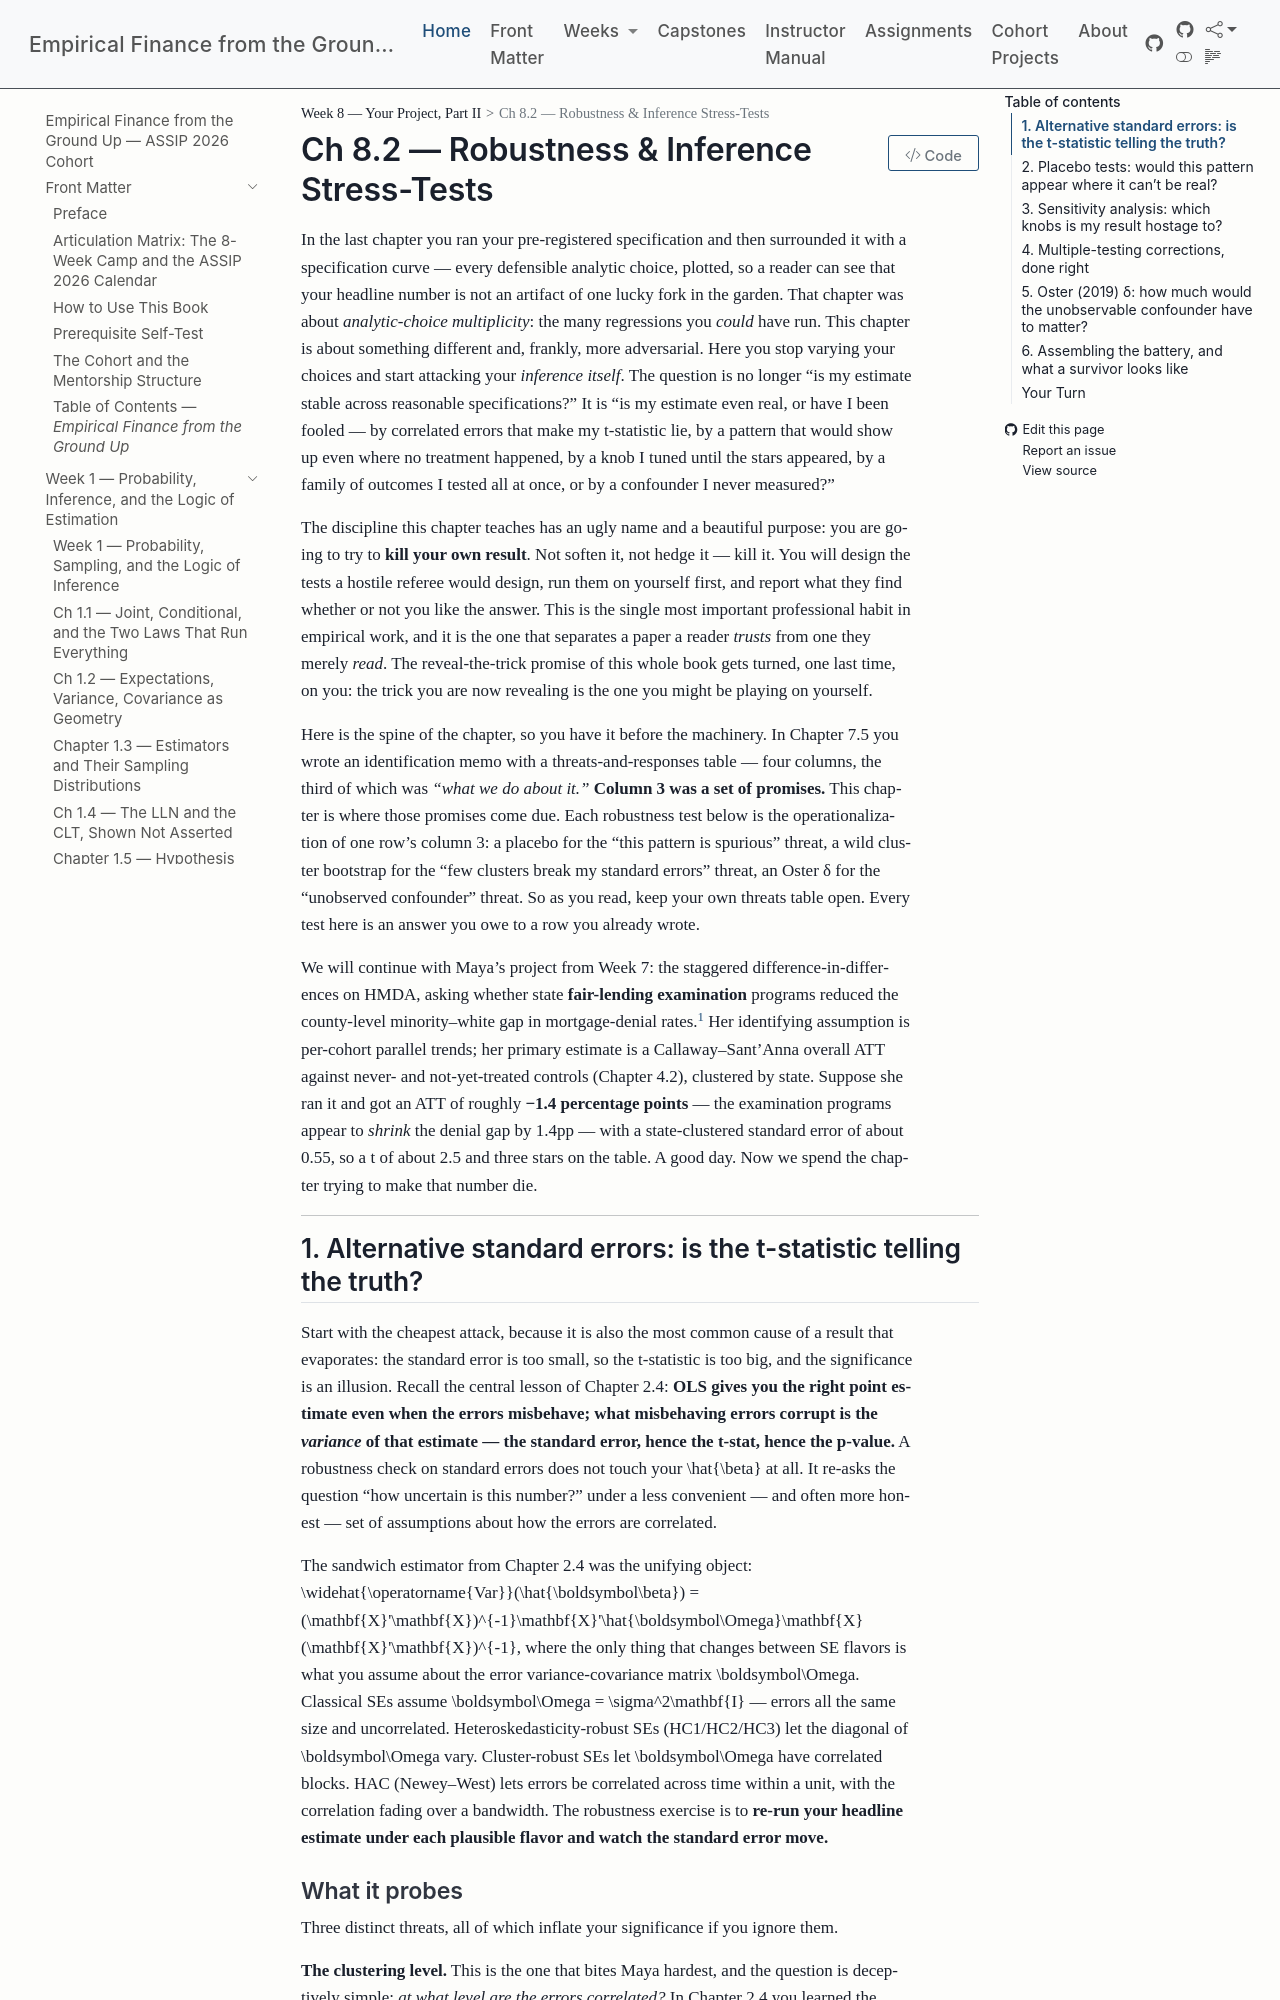

repository: edwardlg/assip-2026-empirical-finance · page: textbook/book/weeks/week-08/ch82-robustness-inference-stress-tests.html · generator: mkdocs

# Ch 8.2 — Robustness & Inference Stress-Tests

In the last chapter you ran your pre-registered specification and then surrounded it with a specification curve — every defensible analytic choice, plotted, so a reader can see that your headline number is not an artifact of one lucky fork in the garden. That chapter was about *analytic-choice multiplicity*: the many regressions you *could* have run. This chapter is about something different and, frankly, more adversarial. Here you stop varying your choices and start attacking your *inference itself*. The question is no longer "is my estimate stable across reasonable specifications?" It is "is my estimate even real, or have I been fooled — by correlated errors that make my t-statistic lie, by a pattern that would show up even where no treatment happened, by a knob I tuned until the stars appeared, by a family of outcomes I tested all at once, or by a confounder I never measured?"

The discipline this chapter teaches has an ugly name and a beautiful purpose: you are going to try to **kill your own result**. Not soften it, not hedge it — kill it. You will design the tests a hostile referee would design, run them on yourself first, and report what they find whether or not you like the answer. This is the single most important professional habit in empirical work, and it is the one that separates a paper a reader *trusts* from one they merely *read*. The reveal-the-trick promise of this whole book gets turned, one last time, on you: the trick you are now revealing is the one you might be playing on yourself.

Here is the spine of the chapter, so you have it before the machinery. In Chapter 7.5 you wrote an identification memo with a threats-and-responses table — four columns, the third of which was *"what we do about it."* **Column 3 was a set of promises.** This chapter is where those promises come due. Each robustness test below is the operationalization of one row's column 3: a placebo for the "this pattern is spurious" threat, a wild cluster bootstrap for the "few clusters break my standard errors" threat, an Oster δ for the "unobserved confounder" threat. So as you read, keep your own threats table open. Every test here is an answer you owe to a row you already wrote.

We will continue with Maya's project from Week 7: the staggered difference-in-differences on HMDA, asking whether state **fair-lending examination** programs reduced the county-level minority–white gap in mortgage-denial rates.[^gaosun] Her identifying assumption is per-cohort parallel trends; her primary estimate is a Callaway–Sant'Anna overall ATT against never- and not-yet-treated controls (Chapter 4.2), clustered by state. Suppose she ran it and got an ATT of roughly **−1.4 percentage points** — the examination programs appear to *shrink* the denial gap by 1.4pp — with a state-clustered standard error of about 0.55, so a t of about 2.5 and three stars on the table. A good day. Now we spend the chapter trying to make that number die.

---

## 1. Alternative standard errors: is the t-statistic telling the truth?

Start with the cheapest attack, because it is also the most common cause of a result that evaporates: the standard error is too small, so the t-statistic is too big, and the significance is an illusion. Recall the central lesson of Chapter 2.4: **OLS gives you the right point estimate even when the errors misbehave; what misbehaving errors corrupt is the *variance* of that estimate — the standard error, hence the t-stat, hence the p-value.** A robustness check on standard errors does not touch your $\hat{\beta}$ at all. It re-asks the question "how uncertain is this number?" under a less convenient — and often more honest — set of assumptions about how the errors are correlated.

The sandwich estimator from Chapter 2.4 was the unifying object: $\widehat{\operatorname{Var}}(\hat{\boldsymbol\beta}) = (\mathbf{X}'\mathbf{X})^{-1}\mathbf{X}'\hat{\boldsymbol\Omega}\mathbf{X}(\mathbf{X}'\mathbf{X})^{-1}$, where the only thing that changes between SE flavors is what you assume about the error variance-covariance matrix $\boldsymbol\Omega$. Classical SEs assume $\boldsymbol\Omega = \sigma^2\mathbf{I}$ — errors all the same size and uncorrelated. Heteroskedasticity-robust SEs (HC1/HC2/HC3) let the diagonal of $\boldsymbol\Omega$ vary. Cluster-robust SEs let $\boldsymbol\Omega$ have correlated blocks. HAC (Newey–West) lets errors be correlated across time within a unit, with the correlation fading over a bandwidth. The robustness exercise is to **re-run your headline estimate under each plausible flavor and watch the standard error move.**
